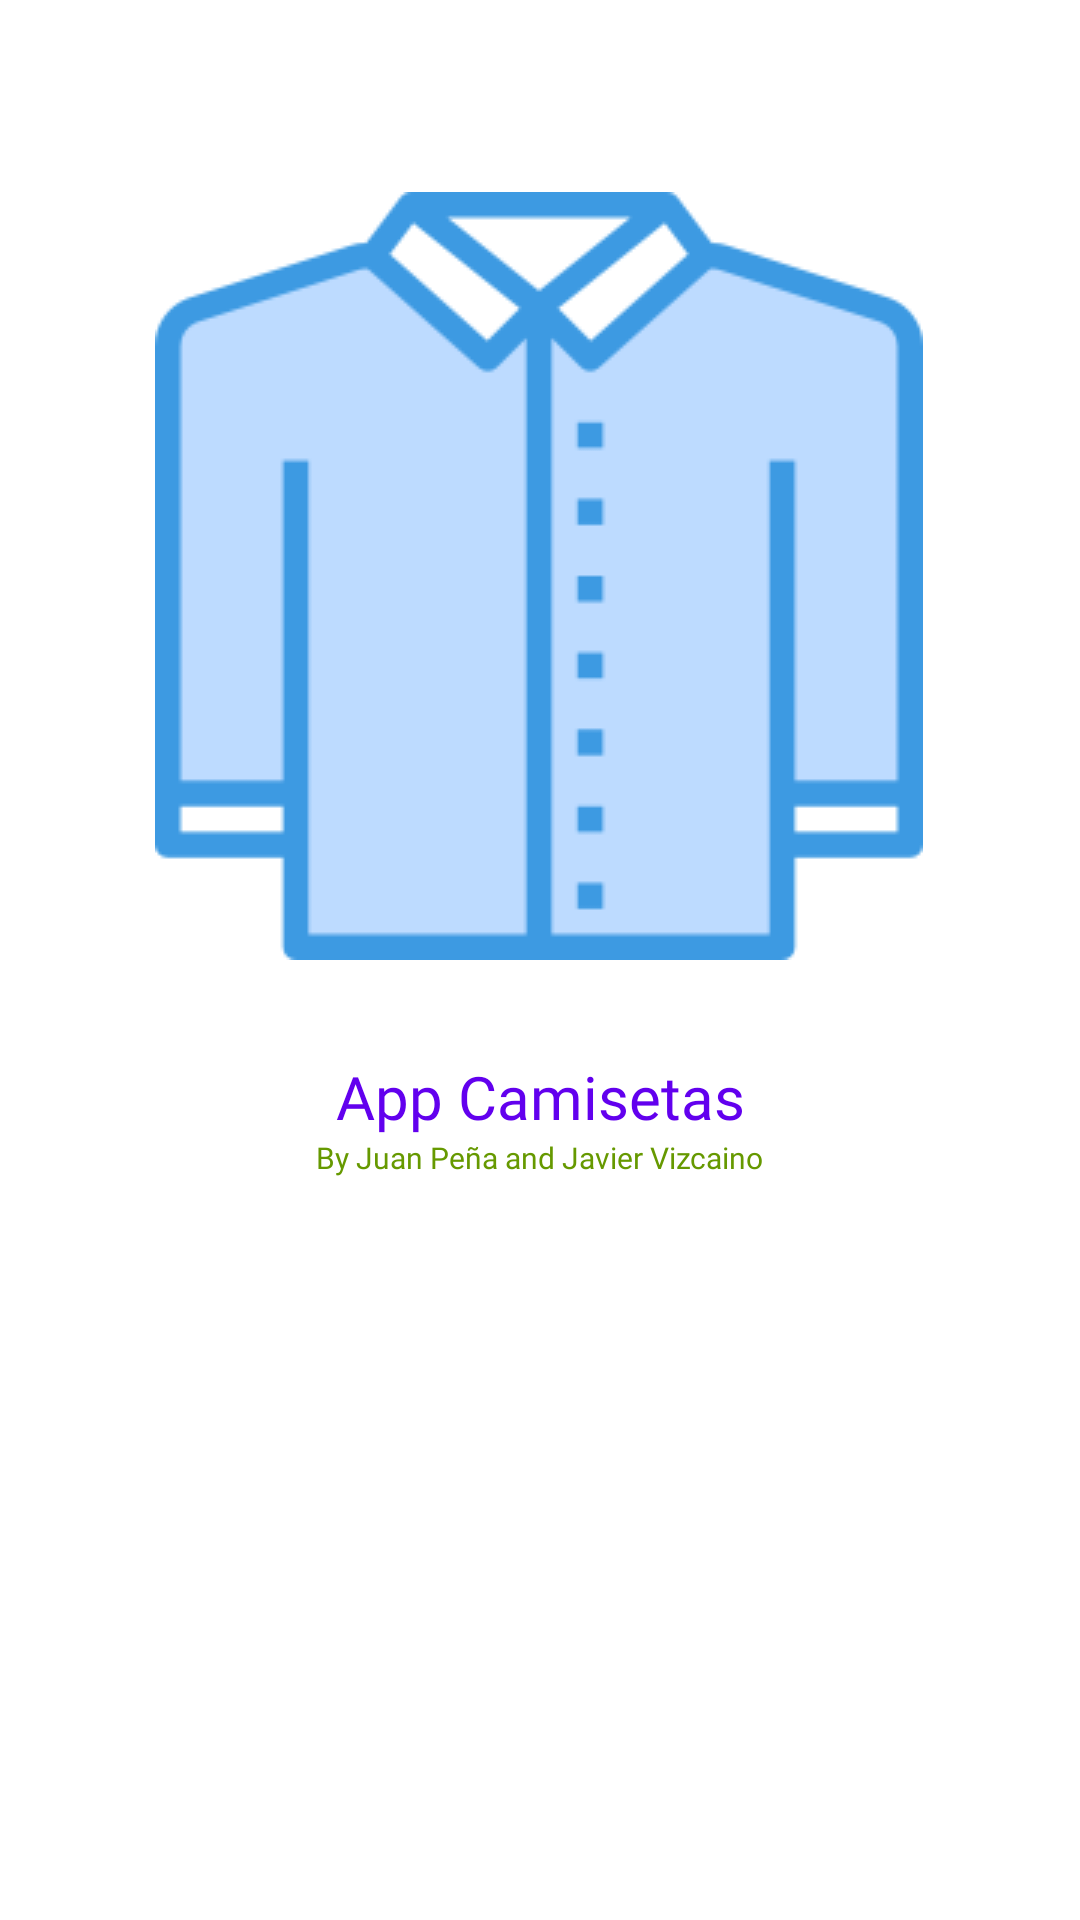

Android layout source for this screen:
<!-- AndroidManifest.xml: application theme Theme.Camisetas -->
<!-- res/layout/activity_splash_screen.xml -->
<?xml version="1.0" encoding="utf-8"?>
<androidx.constraintlayout.widget.ConstraintLayout xmlns:android="http://schemas.android.com/apk/res/android"
    xmlns:app="http://schemas.android.com/apk/res-auto"
    xmlns:tools="http://schemas.android.com/tools"
    android:layout_width="match_parent"
    android:layout_height="match_parent"
    android:background="@color/white"
    android:theme="@style/Theme.Material3.Light"

    tools:context=".MainActivity">

    <com.google.android.material.imageview.ShapeableImageView
        android:id="@+id/iv_splash_logo"
        android:layout_width="wrap_content"
        android:layout_height="wrap_content"
        android:layout_marginTop="64dp"
        app:layout_constraintEnd_toEndOf="parent"
        app:layout_constraintHorizontal_bias="0.496"
        app:layout_constraintStart_toStartOf="parent"
        app:layout_constraintTop_toTopOf="parent"
        app:srcCompat="@drawable/shirt1" />

    <com.google.android.material.textview.MaterialTextView
        android:id="@+id/tv_splash_title"
        android:textColor="@color/design_default_color_primary"
        android:layout_width="wrap_content"
        android:layout_height="wrap_content"
        android:layout_marginTop="32dp"
        android:fontFamily="@font/bevan"
        android:text="App Camisetas"
        android:textSize="20sp"
        app:layout_constraintEnd_toEndOf="parent"
        app:layout_constraintStart_toStartOf="parent"
        app:layout_constraintTop_toBottomOf="@+id/iv_splash_logo" />

    <com.google.android.material.textview.MaterialTextView
        android:id="@+id/tv_splash_description"
        android:textColor="@android:color/holo_green_dark"
        android:layout_width="wrap_content"
        android:layout_height="wrap_content"
        android:fontFamily="@font/bevan"
        android:text="By Juan Peña and Javier Vizcaino"
        android:textSize="10sp"
        app:layout_constraintStart_toStartOf="parent"
        app:layout_constraintEnd_toEndOf="parent"
        app:layout_constraintTop_toBottomOf="@+id/tv_splash_title" />

    <ProgressBar
        android:id="@+id/progressBar"
        style="?android:attr/progressBarStyle"
        android:layout_width="wrap_content"
        android:layout_height="wrap_content"
        android:layout_alignParentBottom="true"
        android:layout_centerHorizontal="true"
        android:layout_marginStart="181dp"
        android:layout_marginTop="102dp"
        android:layout_marginEnd="182dp"
        android:layout_marginBottom="176dp"
        app:layout_constraintBottom_toBottomOf="parent"
        app:layout_constraintEnd_toEndOf="parent"
        app:layout_constraintStart_toStartOf="parent"
        app:layout_constraintTop_toBottomOf="@+id/tv_splash_description" />
</androidx.constraintlayout.widget.ConstraintLayout>
<!-- resources referenced by this layout -->
<resources>
  <!-- drawable shirt1: png bitmap (drawable, 6138 bytes) -->
  <style name="Theme.Camisetas" parent="Theme.MaterialComponents.DayNight.DarkActionBar">
          
          <item name="colorPrimary">@color/purple_500</item>
          <item name="colorPrimaryVariant">@color/purple_700</item>
          <item name="colorOnPrimary">@color/white</item>
          
          <item name="colorSecondary">@color/teal_200</item>
          <item name="colorSecondaryVariant">@color/teal_700</item>
          <item name="colorOnSecondary">@color/black</item>
          
          <item name="android:statusBarColor">?attr/colorPrimaryVariant</item>
          
      </style>
  <!-- not gathered from this repository: default colours our renderer supplied (Android Studio template values) -->
  <color name="purple_500">#FF6200EE</color>
  <color name="purple_700">#FF3700B3</color>
  <color name="teal_200">#FF03DAC5</color>
  <color name="teal_700">#FF018786</color>
  <color name="black">#FF000000</color>
  <color name="white">#FFFFFFFF</color>
</resources>
